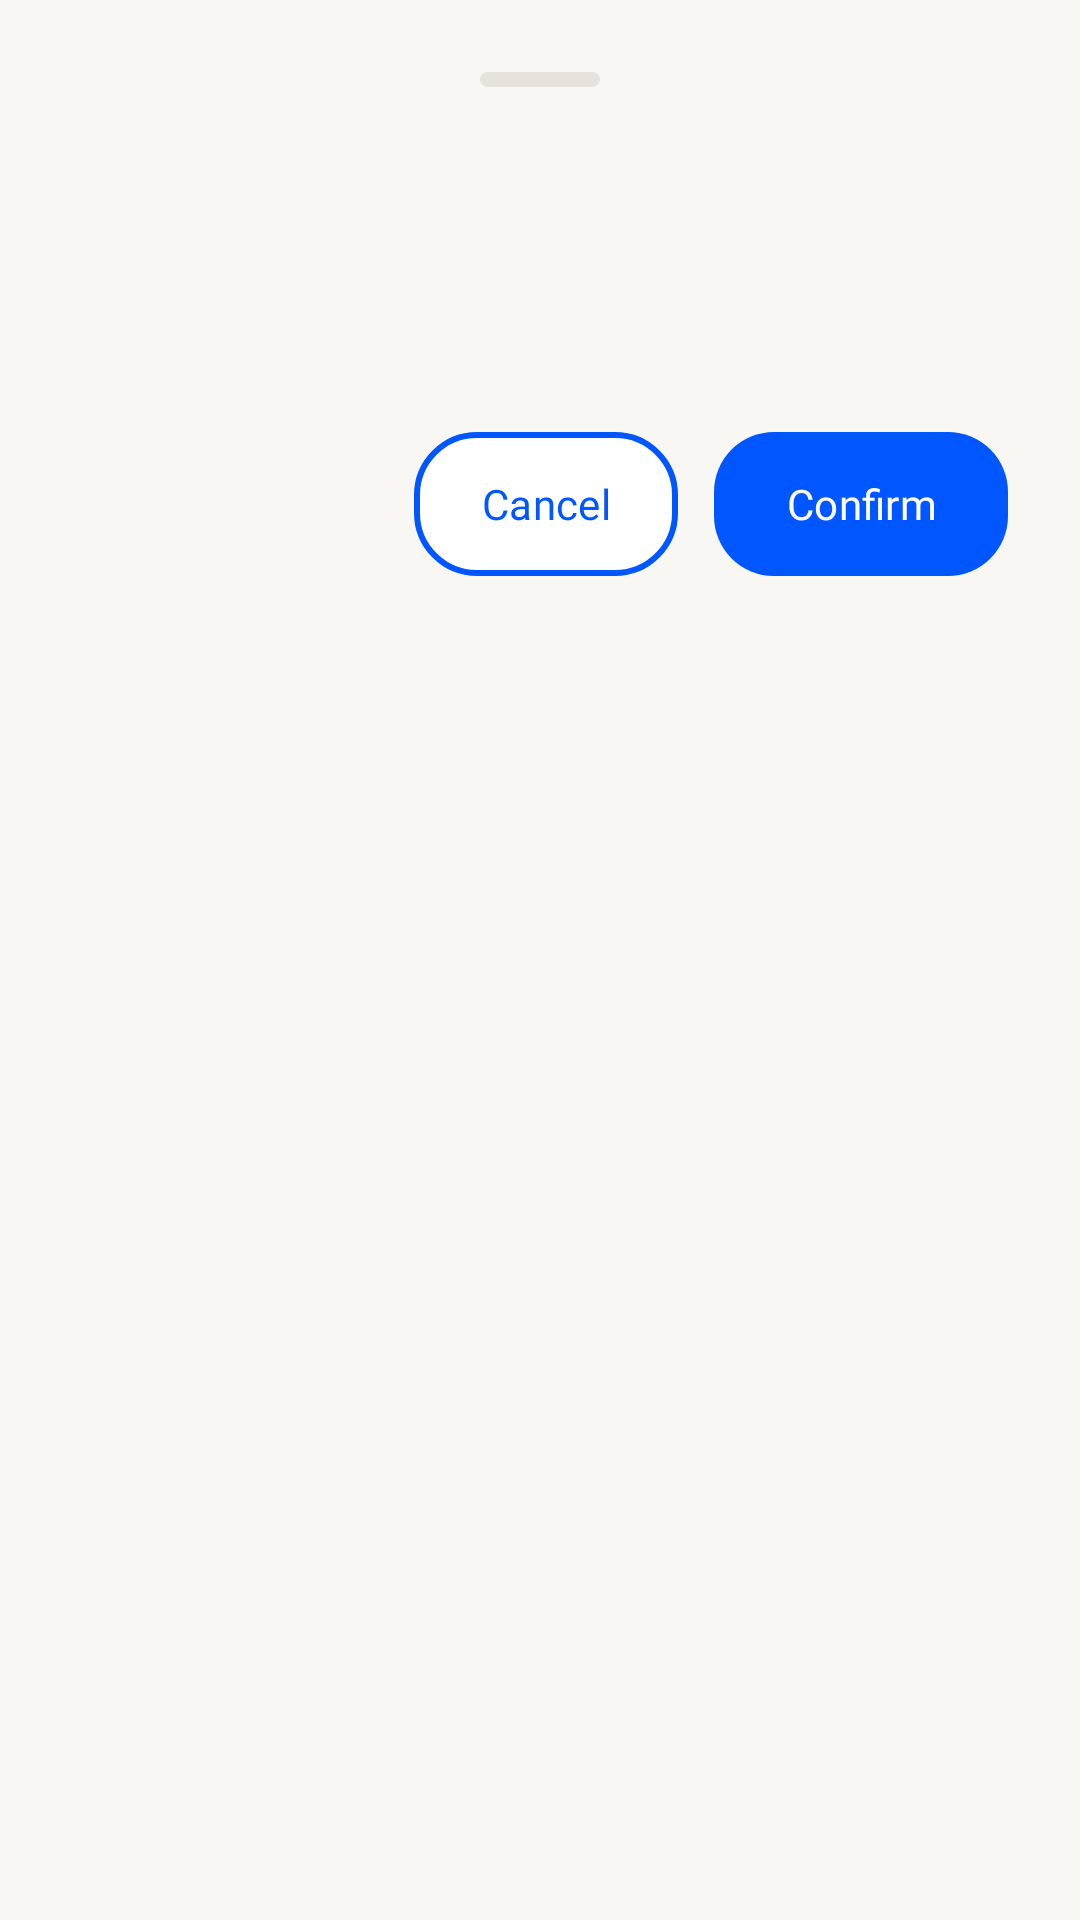

Reconstruct the res/layout file that produces this screen, plus the resources it refers to.
<!-- AndroidManifest.xml: application theme Theme.MacroTracker -->
<!-- res/layout/bottom_dialog_confirm.xml -->
<?xml version="1.0" encoding="utf-8"?>
<LinearLayout xmlns:android="http://schemas.android.com/apk/res/android"
    xmlns:app="http://schemas.android.com/apk/res-auto"
    android:layout_width="match_parent"
    android:layout_height="wrap_content"
    android:orientation="vertical"
    android:padding="24dp">

    
    <View
        android:layout_width="40dp"
        android:layout_height="5dp"
        android:layout_gravity="center"
        android:layout_marginBottom="20dp"
        android:background="@drawable/bg_handle"/>

    <TextView
        android:id="@+id/confirmTitle"
        android:layout_width="wrap_content"
        android:layout_height="wrap_content"
        android:textSize="20sp"
        android:fontFamily="@font/nunito_bold"
        android:textColor="@color/primary"/>

    <TextView
        android:id="@+id/confirmMessage"
        android:layout_width="wrap_content"
        android:layout_height="wrap_content"
        android:layout_marginTop="5dp"
        android:layout_marginBottom="20dp"
        android:textColor="@color/secondary_gray_text"/>

    <LinearLayout
        android:layout_width="match_parent"
        android:layout_height="wrap_content"
        android:layout_marginTop="24dp"
        android:gravity="end"
        android:orientation="horizontal">

        <com.google.android.material.button.MaterialButton
            android:id="@+id/cancelBtn"
            style="@style/Widget.Material3.Button.TextButton"
            android:layout_width="wrap_content"
            android:layout_height="wrap_content"
            android:text="@string/cancel"
            android:textColor="@color/primary"
            android:background="@drawable/bg_secondary_container_cr20"
            app:backgroundTint="@null"
            android:fontFamily="@font/nunito_bold"/>

        <com.google.android.material.button.MaterialButton
            android:id="@+id/confirmBtn"
            style="@style/Widget.Material3.Button"
            android:layout_width="wrap_content"
            android:layout_height="wrap_content"
            android:layout_marginStart="12dp"
            android:text="@string/confirm"
            android:background="@drawable/bg_primary_container_cr20"
            app:backgroundTint="@null"
            android:fontFamily="@font/nunito_bold"/>

    </LinearLayout>

</LinearLayout>
<!-- resources referenced by this layout -->
<resources>
  <color name="primary">#0057FF</color>
  <color name="secondary_gray_text">#565E6C</color>
  <!-- drawable bg_handle (drawable) -->
  <?xml version="1.0" encoding="utf-8"?>
  <shape xmlns:android="http://schemas.android.com/apk/res/android"
      android:shape="rectangle">
  
      <size
          android:width="40dp"
          android:height="5dp"/>
  
      <solid android:color="@color/border"/>
  
      <corners android:radius="100dp"/>
  
  
  </shape>
  <!-- drawable bg_primary_container_cr20 (drawable) -->
  <?xml version="1.0" encoding="utf-8"?>
  <shape xmlns:android="http://schemas.android.com/apk/res/android"
      android:shape="rectangle">
  
      <solid android:color="@color/primary" />
  
      <corners android:radius="20dp" />
  
      <padding
          android:left="20dp"
          android:top="8dp"
          android:right="20dp"
          android:bottom="8dp" />
  
  </shape>
  <!-- drawable bg_secondary_container_cr20 (drawable) -->
  <?xml version="1.0" encoding="utf-8"?>
  <shape xmlns:android="http://schemas.android.com/apk/res/android"
      android:shape="rectangle">
  
      <solid android:color="@color/white" />
      <stroke
          android:color="@color/primary"
          android:width="2dp"
          />
  
      <corners android:radius="20dp" />
  
      <padding
          android:left="20dp"
          android:top="8dp"
          android:right="20dp"
          android:bottom="8dp" />
  
  </shape>
  <string name="cancel">Cancel</string>
  <string name="confirm">Confirm</string>
  <style name="Theme.MacroTracker" parent="Base.Theme.MacroTracker" />
  <color name="border">#E5E3DC</color>
  <color name="white">#FFFFFFFF</color>
  <style name="Base.Theme.MacroTracker" parent="Theme.Material3.DayNight.NoActionBar">
          <item name="colorPrimary">@color/primary</item>
          <item name="colorOnPrimary">@color/white</item>
          <item name="colorSurface">@color/surface</item>
          <item name="colorOnSurface">@color/primary_gray_text</item>
          <item name="android:colorBackground">@color/background</item>
          <item name="bottomSheetDialogTheme">@style/ThemeOverlay.MacroTracker.BottomSheetDialog</item>
      </style>
  <color name="surface">#FFFFFF</color>
  <color name="primary_gray_text">#0F141C</color>
  <color name="background">#F8F7F4</color>
  <style name="ThemeOverlay.MacroTracker.BottomSheetDialog" parent="ThemeOverlay.Material3.BottomSheetDialog">
          <item name="bottomSheetStyle">@style/Widget.MacroTracker.BottomSheet</item>
      </style>
  <style name="Widget.MacroTracker.BottomSheet" parent="Widget.Material3.BottomSheet.Modal">
          <item name="backgroundTint">@color/surface</item>
          <item name="shapeAppearance">@style/ShapeAppearance.MacroTracker.BottomSheet</item>
          <item name="shapeAppearanceOverlay">@style/ShapeAppearance.MacroTracker.BottomSheet</item>
      </style>
  <style name="ShapeAppearance.MacroTracker.BottomSheet" parent="">
          <item name="cornerFamily">rounded</item>
          <item name="cornerSizeTopLeft">20dp</item>
          <item name="cornerSizeTopRight">20dp</item>
          <item name="cornerSizeBottomLeft">0dp</item>
          <item name="cornerSizeBottomRight">0dp</item>
      </style>
</resources>
